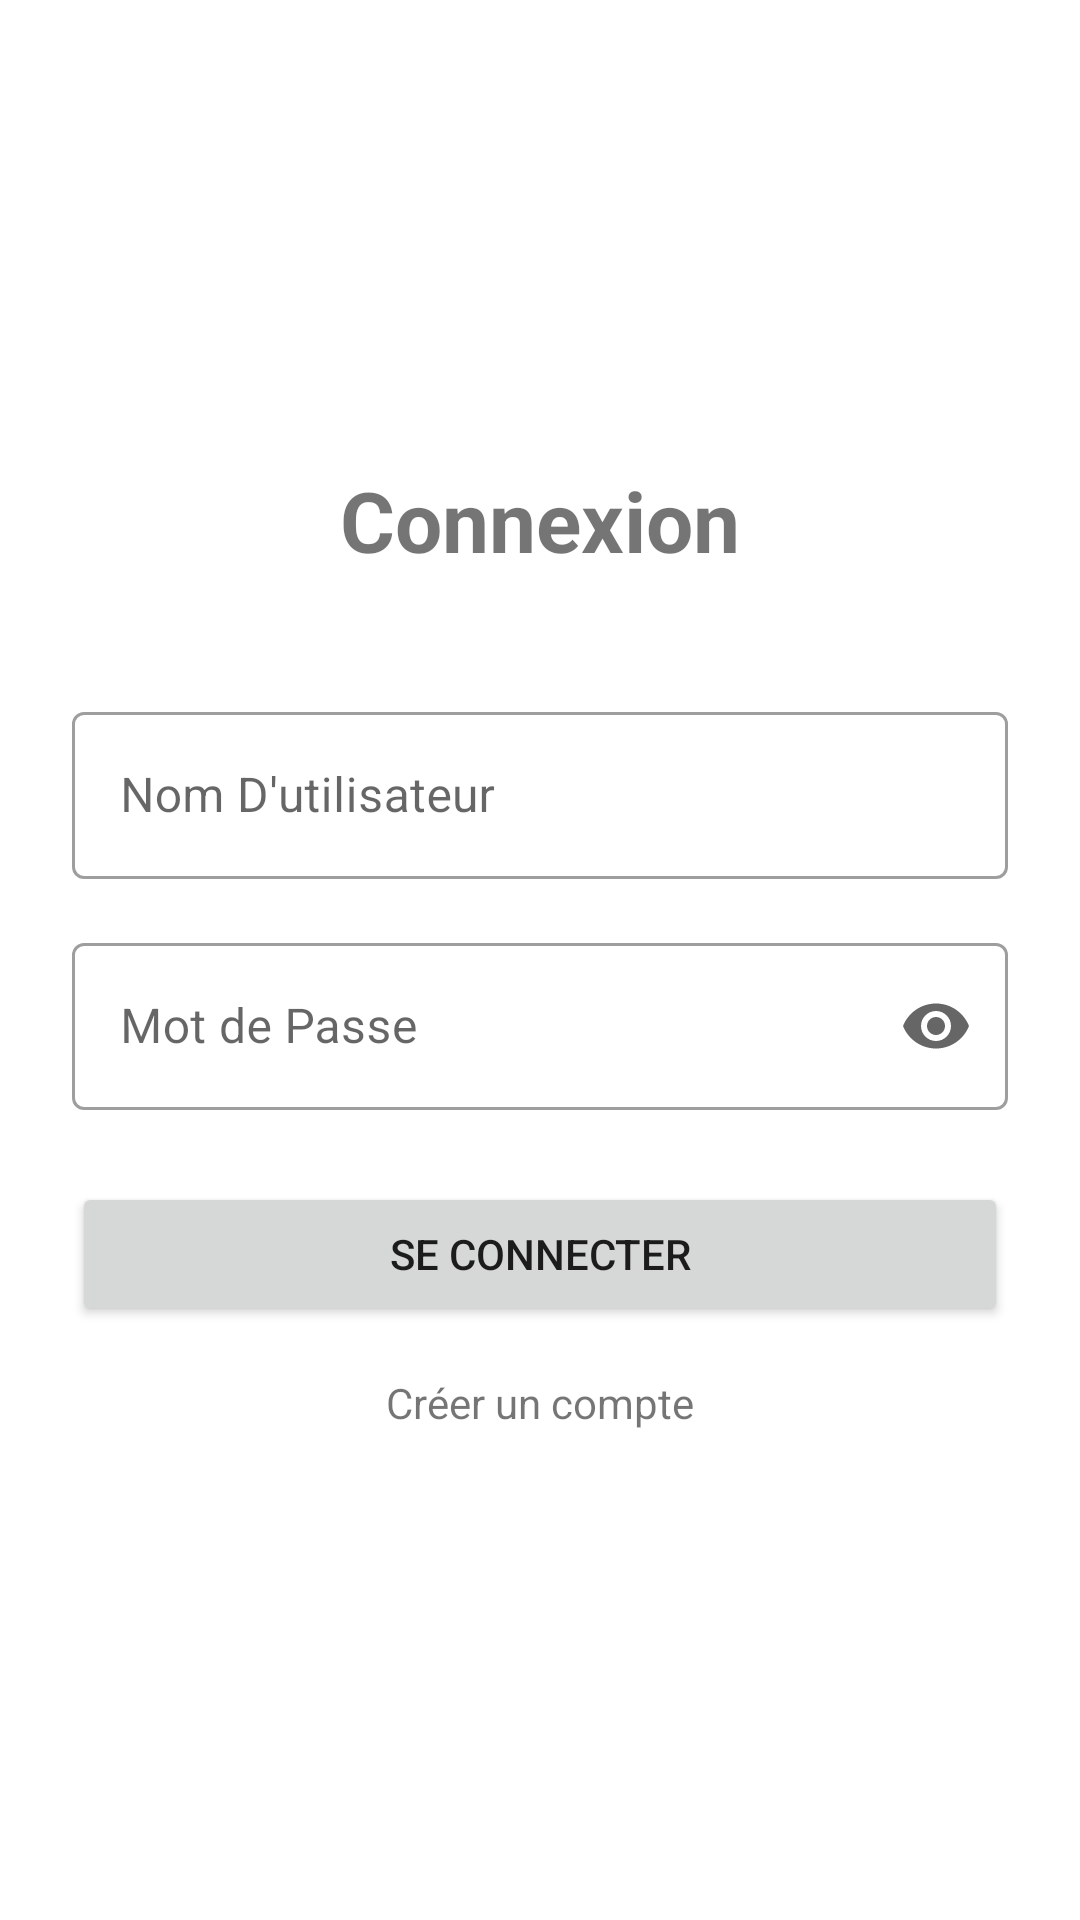

Here is an Android app screen rendered from its layout file. Give the layout XML and the strings, colors and styles it references.
<!-- AndroidManifest.xml: application theme Theme.A619 -->
<!-- res/layout/activity_login.xml -->
<?xml version="1.0" encoding="utf-8"?>
<LinearLayout xmlns:android="http://schemas.android.com/apk/res/android"
    xmlns:app="http://schemas.android.com/apk/res-auto"
    android:layout_width="match_parent"
    android:layout_height="match_parent"
    android:orientation="vertical"
    android:padding="24dp"
    android:gravity="center">

    <TextView
        android:layout_width="wrap_content"
        android:layout_height="wrap_content"
        android:text="Connexion"
        android:textSize="28sp"
        android:textStyle="bold"
        android:layout_marginBottom="40dp" />

    <com.google.android.material.textfield.TextInputLayout
        android:id="@+id/username_layout"
        android:layout_width="match_parent"
        android:layout_height="wrap_content"
        android:layout_marginBottom="16dp"
        style="@style/Widget.MaterialComponents.TextInputLayout.OutlinedBox">

        <com.google.android.material.textfield.TextInputEditText
            android:id="@+id/username"
            android:layout_width="match_parent"
            android:layout_height="wrap_content"
            android:hint="Nom D'utilisateur"
            android:inputType="text" />

    </com.google.android.material.textfield.TextInputLayout>

    <com.google.android.material.textfield.TextInputLayout
        android:id="@+id/password_layout"
        android:layout_width="match_parent"
        android:layout_height="wrap_content"
        android:layout_marginBottom="24dp"
        style="@style/Widget.MaterialComponents.TextInputLayout.OutlinedBox"
        app:endIconMode="password_toggle">

        <com.google.android.material.textfield.TextInputEditText
            android:id="@+id/password"
            android:layout_width="match_parent"
            android:layout_height="wrap_content"
            android:hint="Mot de Passe"
            android:inputType="textPassword" />

    </com.google.android.material.textfield.TextInputLayout>

    <Button
        android:id="@+id/loginBtn"
        android:layout_width="match_parent"
        android:layout_height="wrap_content"
        android:layout_marginBottom="16dp"
        android:text="Se connecter"
         />

    <ProgressBar
        android:id="@+id/progressBar"
        android:layout_width="wrap_content"
        android:layout_height="wrap_content"
        android:layout_marginBottom="16dp"
        android:visibility="gone" />

    <TextView
        android:id="@+id/createAccount"
        android:layout_width="wrap_content"
        android:layout_height="wrap_content"
        android:text="Créer un compte"
        android:layout_marginBottom="8dp"
        android:clickable="true"
        android:focusable="true" />

</LinearLayout>
<!-- resources referenced by this layout -->
<resources>
  <style name="Theme.A619" parent="Theme.MaterialComponents.DayNight.NoActionBar">
          <item name="colorPrimary">#6200EE</item>
          <item name="colorPrimaryVariant">#3700B3</item>
          <item name="colorOnPrimary">#FFFFFF</item>
      </style>
</resources>
